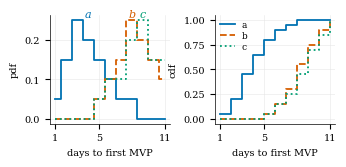

This chart was generated by the following Python code: (Note: this script raises an exception after producing the figure.)
"""Regenerate fig/stats_xdf.pdf and fig/stats_ks.pdf: the
appendix stats tutorial samples as pdf and cdf, then the KS
max-gap "pole" view (make statsfig)."""
import matplotlib.pyplot as plt

A = [1,2,2,2,3,3,3,3,3,4,4,4,4,5,5,5,6,6,7,8]
B = [5,6,6,7,7,7,8,8,8,8,8,9,9,9,9,10,10,10,11,11]
C = [5,6,6,7,7,8,8,8,8,9,9,9,9,9,10,10,10,11,11,11]

# Okabe-Ito (validated CVD-safe); linestyle = second encoding
STYLE = {"a": ("#0072B2", "-"),
         "b": ("#D55E00", "--"),
         "c": ("#009E73", ":")}
VALS = range(1, 12)

plt.rcParams.update({
    "font.family": "serif", "mathtext.fontset": "stix",
    "font.size": 7, "axes.linewidth": 0.5})

fig, (ax1, ax2) = plt.subplots(1, 2, figsize=(3.4, 1.55))
for name, xs in [("a", A), ("b", B), ("c", C)]:
    col, ls = STYLE[name]
    pdf = [xs.count(v) / len(xs) for v in VALS]
    cdf = [sum(x <= v for x in xs) / len(xs) for v in VALS]
    ax1.step(VALS, pdf, ls, color=col, lw=1.3, where="mid")
    ax2.step(VALS, cdf, ls, color=col, lw=1.3,
             where="post", label=name)
    ax1.annotate(name, (xs[len(xs) // 2], max(pdf)),
                 xytext=(0, 2), textcoords="offset points",
                 ha="center", color=col, fontsize=8,
                 fontstyle="italic")
ax1.set_ylabel("pdf")
ax2.set_ylabel("cdf")
ax2.legend(loc="upper left", frameon=False, fontsize=6.5,
           handlelength=1.6, labelspacing=0.2,
           borderaxespad=0.2)
for ax in (ax1, ax2):
    ax.set_xlabel("days to first MVP")
    ax.set_xticks([1, 5, 11])
    ax.grid(color="0.9", lw=0.4)
    ax.set_axisbelow(True)
    for s in ("top", "right"): ax.spines[s].set_visible(False)
fig.tight_layout(pad=0.4)
fig.savefig("fig/stats_xdf.pdf", bbox_inches="tight")
print("wrote fig/stats_xdf.pdf")

# second figure: KS as the tallest pole between two cdfs
def ecdf(xs, v): return sum(x <= v for x in xs) / len(xs)

fig, axs = plt.subplots(1, 2, figsize=(3.4, 1.55))
for ax, (n1, xs), (n2, ys) in zip(
        axs, [("a", A), ("b", B)], [("b", B), ("c", C)]):
    vstar = max(VALS, key=lambda v: abs(ecdf(xs,v) - ecdf(ys,v)))
    d = abs(ecdf(xs, vstar) - ecdf(ys, vstar))
    for (name, s), off in (((n1, xs), (-11, 3)),
                           ((n2, ys), (7, -9))):
        col, ls = STYLE[name]
        ax.step(VALS, [ecdf(s, v) for v in VALS], ls, color=col,
                lw=1.3, where="post")
        ax.annotate(name, (s[10], ecdf(s, s[10])), xytext=off,
                    textcoords="offset points", color=col,
                    fontsize=8, fontstyle="italic")
    lo, hi = sorted((ecdf(xs, vstar), ecdf(ys, vstar)))
    ax.plot([vstar, vstar], [lo, hi], color="0.15", lw=2,
            solid_capstyle="butt", marker="_", ms=5, mew=1.2)
    ax.annotate(f"D={d:.2f}", (vstar, (lo + hi) / 2),
                xytext=(5, 0), textcoords="offset points",
                fontsize=7, va="center")
    ax.set_xlabel("days to first MVP")
    ax.set_xticks([1, 5, 11])
    ax.grid(color="0.9", lw=0.4)
    ax.set_axisbelow(True)
    for s_ in ("top", "right"): ax.spines[s_].set_visible(False)
axs[0].set_ylabel("cdf")
axs[1].set_yticklabels([])
fig.tight_layout(pad=0.4)
fig.savefig("fig/stats_ks.pdf", bbox_inches="tight")
print("wrote fig/stats_ks.pdf")

# third artifact: fig/stats_grid.tex -- 10 treatments x 10
# datasets, grey = top rank per dataset, wins counted below
import random

TINY = 1e-32
def mean(a): return sum(a) / len(a)
def stdev(a): n = len(a)//10; return (a[9*n]-a[n])/2.56

def cohen(xs, ys):
    n, m = len(xs), len(ys)
    sd = (((n-1)*stdev(xs)**2 +
           (m-1)*stdev(ys)**2) / (n+m-2)) ** 0.5
    return abs(mean(xs) - mean(ys)) / (sd + TINY)

def ks(xs, ys):
    nx, ny = len(xs), len(ys)
    d = p = q = 0
    while p < nx and q < ny:
        v = min(xs[p], ys[q])
        while p < nx and xs[p] == v: p += 1
        while q < ny and ys[q] == v: q += 1
        d = max(d, abs(p/nx - q/ny))
    return d / ((nx + ny) / (nx * ny)) ** 0.5

def cliffs(xs, ys):
    gt = lt = j = k = 0
    for x in xs:
        while j < len(ys) and ys[j] < x: j += 1; k = j
        while k < len(ys) and ys[k] == x: k += 1
        gt += j; lt += len(ys) - k
    return abs(gt - lt) / (len(xs) * len(ys))

def same(xs, ys, c0=.35, d0=.195, k0=1.36, is_sorted=True):
    if not is_sorted:
        xs, ys = sorted(xs), sorted(ys)
    return (cohen(xs, ys)  <= c0 and
            cliffs(xs, ys) <= d0 and
            ks(xs, ys)     <= k0)

def ranks(d, big=False):
    mid  = lambda t: t[len(t) // 2]
    dd   = {k: sorted(v) for k, v in d.items()}
    out, win, rank, best = {}, [], -1, None
    for k in sorted(dd, key=lambda k: mid(dd[k]), reverse=big):
        if best is None or not same(dd[best], dd[k]):
            rank, best = rank + 1, k
        if rank == 0: win.append(k)
        out[k] = rank
    return win, out

random.seed(7)
RXS = [f"rx{j}" for j in range(1, 11)]
DBS = [f"db{i}" for i in range(1, 11)]
base = {rx: 8 + (j % 5) * 1.5 for j, rx in enumerate(RXS)}
base["rx7"] = 5                      # usual winner
mu = {db: dict(base) for db in DBS}
mu["db2"].update(rx7=12, rx2=3)      # counterexample 1
mu["db5"].update(rx7=12, rx5=3)      # counterexample 2

rows, wins = [], {rx: 0 for rx in RXS}
for db in DBS:
    data = {rx: sorted(round(random.gauss(mu[db][rx], 1), 1)
                       for _ in range(20)) for rx in RXS}
    top = set(ranks(data)[0])
    cells = []
    for rx in RXS:
        med = data[rx][10]
        if rx in top:
            wins[rx] += 1
            cells.append(r"\cellcolor{black!15}%.1f" % med)
        else:
            cells.append("%.1f" % med)
    rows.append(db + " & " + " & ".join(cells) + r"\\")

out = [r"\begin{tabular}{@{}l*{10}{r}@{}}", r"\toprule",
       " & " + " & ".join(RXS) + r"\\", r"\midrule",
       *rows, r"\midrule",
       r"wins & " + " & ".join(str(wins[rx]) for rx in RXS)
       + r"\\", r"\bottomrule", r"\end{tabular}"]
open("fig/stats_grid.tex", "w").write("\n".join(out) + "\n")
print("wrote fig/stats_grid.tex; wins:",
      {k: v for k, v in wins.items() if v})
